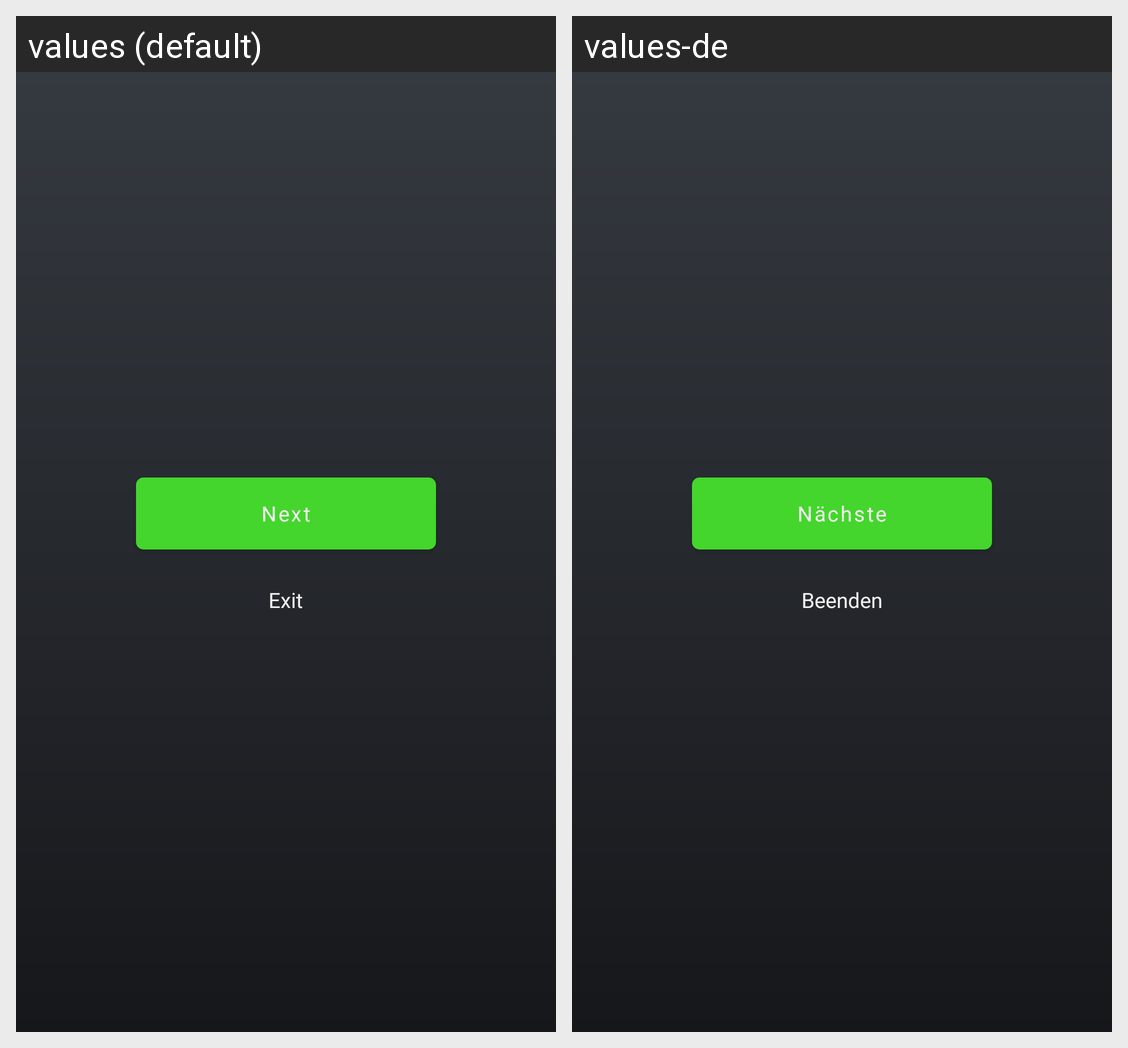

The same Android screen rendered under two of its app's locales, left to right. List the strings drawn on it with the default value and each locale's translation.
Android screen res/layout/tutorial_navigation_start.xml rendered under 2 locales, left to right: values (default), values-de. Device: Nexus 5 (rendered at 1080×1920; each locale shown at half size, 540×960, under a caption strip naming it); theme Theme.Podbike.
Strings drawn on this screen, with the default value and each locale's value (text and hints the layout hard-codes, and strings that could not be matched under every locale, appear in the picture but are not listed):

TutorialNext
  values: Next
  values-de: Nächste

TutorialExit
  values: Exit
  values-de: Beenden
